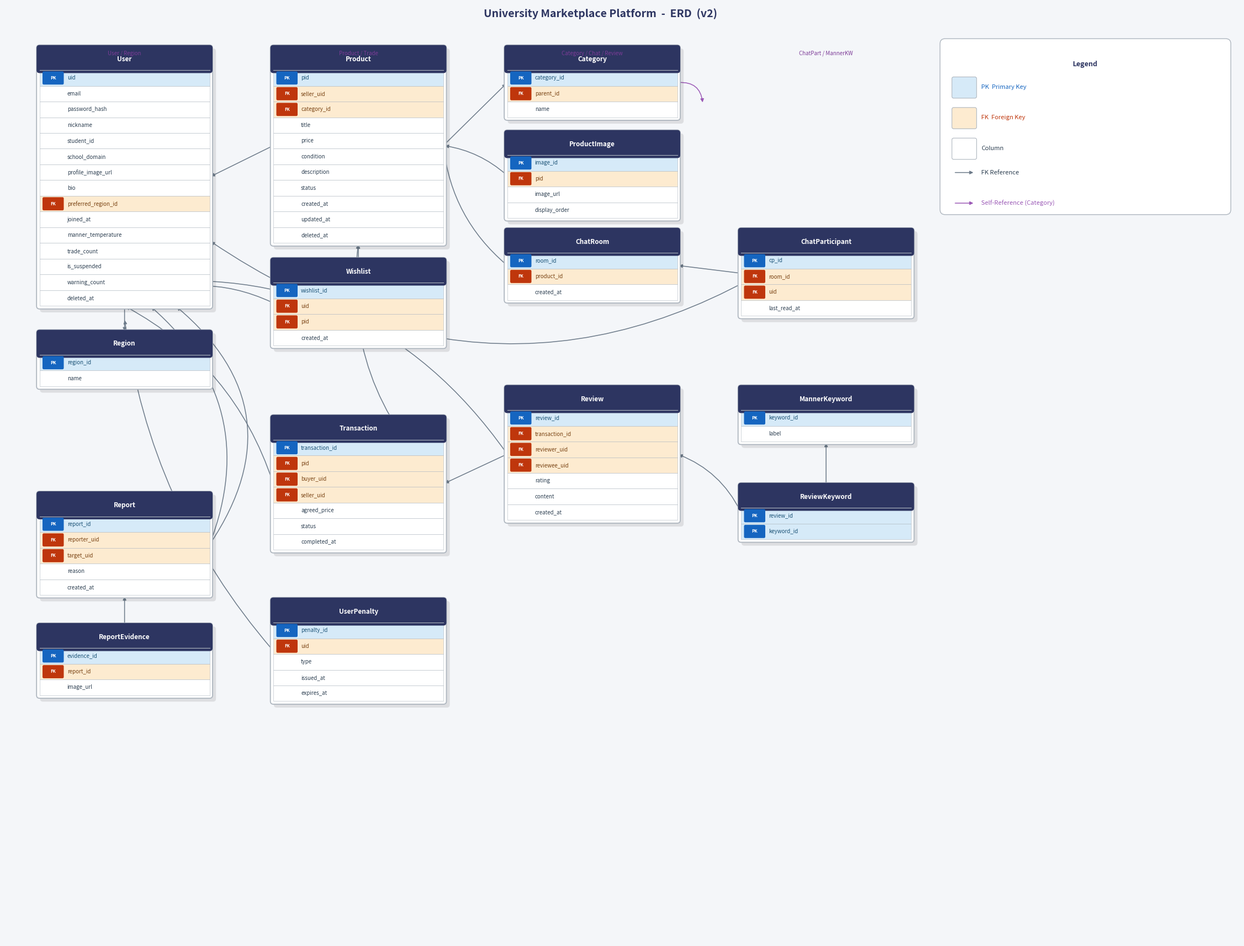

This chart was generated by the following Python code:
"""
대학 중고거래 플랫폼 ERD 생성 스크립트
출력: ERD.jpg
"""
import matplotlib
matplotlib.use('Agg')
import matplotlib.pyplot as plt
import matplotlib.patches as mpatches
from matplotlib.patches import FancyBboxPatch, Rectangle

# Use default font to avoid slow font-cache rebuild on first run
plt.rcParams['axes.unicode_minus'] = False

# ── Design tokens ─────────────────────────────────────────────────────────────
C = {
    'bg':       '#F4F6F9',
    'hdr':      '#2D3561',
    'hdr_fg':   '#FFFFFF',
    'pk_bg':    '#D6EAF8',
    'fk_bg':    '#FDEBD0',
    'row_bg':   '#FFFFFF',
    'border':   '#AEB6BF',
    'pk_badge': '#1565C0',
    'fk_badge': '#BF360C',
    'pk_fg':    '#1A5276',
    'fk_fg':    '#784212',
    'row_fg':   '#2C3E50',
    'line':     '#6C7A89',
    'shadow':   '#00000018',
    'title':    '#2D3561',
    'sect':     '#7D3C98',
}

TW = 4.0    # table width
HH = 0.52   # header height
RH = 0.37   # row height
GAP = 0.5   # column gap


def tbl_h(cols):
    return HH + len(cols) * RH


def draw_table(ax, name, cols, x, y_top):
    """Draw one ERD table. Returns anchor dict."""
    h = tbl_h(cols)

    # Drop shadow
    ax.add_patch(FancyBboxPatch(
        (x + 0.08, y_top - h - 0.08), TW, h,
        boxstyle='round,pad=0.07', fc=C['shadow'], ec='none', zorder=1))

    # Body background
    ax.add_patch(FancyBboxPatch(
        (x, y_top - h), TW, h,
        boxstyle='round,pad=0.07', fc=C['row_bg'], ec=C['border'],
        lw=1.3, zorder=2))

    # Header band
    ax.add_patch(Rectangle(
        (x, y_top - HH), TW, HH,
        fc=C['hdr'], ec='none', zorder=3))
    # Round top corners by layering a rounded box on header
    ax.add_patch(FancyBboxPatch(
        (x, y_top - HH), TW, HH,
        boxstyle='round,pad=0.07', fc=C['hdr'], ec='none', zorder=3,
        clip_on=False))
    ax.text(x + TW / 2, y_top - HH / 2, name,
            ha='center', va='center', color=C['hdr_fg'],
            fontsize=8.5, fontweight='bold', zorder=4)

    # Column rows
    for i, (col, pk, fk) in enumerate(cols):
        ry = y_top - HH - i * RH
        bg = C['pk_bg'] if pk else (C['fk_bg'] if fk else C['row_bg'])
        ax.add_patch(Rectangle(
            (x, ry - RH), TW, RH,
            fc=bg, ec=C['border'], lw=0.4, zorder=2))

        if pk or fk:
            badge_color = C['pk_badge'] if pk else C['fk_badge']
            label = 'PK' if pk else 'FK'
            ax.add_patch(FancyBboxPatch(
                (x + 0.10, ry - RH + 0.06), 0.44, RH - 0.12,
                boxstyle='round,pad=0.03', fc=badge_color, ec='none', zorder=3))
            ax.text(x + 0.32, ry - RH / 2, label,
                    ha='center', va='center', color='white',
                    fontsize=5.5, fontweight='bold', zorder=4)

        fg = C['pk_fg'] if pk else (C['fk_fg'] if fk else C['row_fg'])
        ax.text(x + 0.65, ry - RH / 2, col,
                ha='left', va='center', color=fg, fontsize=7.0, zorder=4)

    # Divider line between header and body
    ax.plot([x, x + TW], [y_top - HH, y_top - HH],
            color=C['border'], lw=0.8, zorder=3)

    return {
        'tm': (x + TW / 2, y_top),
        'bm': (x + TW / 2, y_top - h),
        'lm': (x, y_top - h / 2),
        'rm': (x + TW, y_top - h / 2),
        'lt': (x, y_top),
        'rt': (x + TW, y_top),
    }


def arrow(ax, p1, p2, rad=0.0, color=None, lw=1.1, style='-|>'):
    c = color or C['line']
    ax.annotate('', xy=p2, xytext=p1,
                 arrowprops=dict(
                     arrowstyle=style, color=c, lw=lw,
                     mutation_scale=9,
                     connectionstyle=f'arc3,rad={rad}'),
                 zorder=0)


# ── Figure ────────────────────────────────────────────────────────────────────
FW, FH = 29, 22
fig, ax = plt.subplots(figsize=(FW, FH))
ax.set_xlim(-0.5, FW - 0.5)
ax.set_ylim(-0.5, FH - 0.5)
ax.set_aspect('equal')
ax.axis('off')
fig.patch.set_facecolor(C['bg'])
ax.set_facecolor(C['bg'])

# ── Column X positions ────────────────────────────────────────────────────────
X0, X1, X2, X3 = 0.3, 5.8, 11.3, 16.8

# ── Table definitions (x, y_top, columns) ────────────────────────────────────
TABLES = {
    # ── Col 0 ──────────────────────────────────────────────────────────────
    'User': (X0, 20.5, [
        ('uid',                True,  False),
        ('email',              False, False),
        ('password_hash',      False, False),
        ('nickname',           False, False),
        ('student_id',         False, False),
        ('school_domain',      False, False),
        ('profile_image_url',  False, False),
        ('bio',                False, False),
        ('preferred_region_id',False, True),
        ('joined_at',          False, False),
        ('manner_temperature', False, False),
        ('trade_count',        False, False),
        ('is_suspended',       False, False),
        ('warning_count',      False, False),
        ('deleted_at',         False, False),
    ]),
    'Region': (X0, 13.8, [
        ('region_id', True,  False),
        ('name',      False, False),
    ]),
    'Report': (X0, 10.0, [
        ('report_id',   True,  False),
        ('reporter_uid',False, True),
        ('target_uid',  False, True),
        ('reason',      False, False),
        ('created_at',  False, False),
    ]),
    'ReportEvidence': (X0, 6.9, [
        ('evidence_id', True,  False),
        ('report_id',   False, True),
        ('image_url',   False, False),
    ]),

    # ── Col 1 ──────────────────────────────────────────────────────────────
    'Product': (X1, 20.5, [
        ('pid',         True,  False),
        ('seller_uid',  False, True),
        ('category_id', False, True),
        ('title',       False, False),
        ('price',       False, False),
        ('condition',   False, False),
        ('description', False, False),
        ('status',      False, False),
        ('created_at',  False, False),
        ('updated_at',  False, False),
        ('deleted_at',  False, False),
    ]),
    'Wishlist': (X1, 15.5, [
        ('wishlist_id', True,  False),
        ('uid',         False, True),
        ('pid',         False, True),
        ('created_at',  False, False),
    ]),
    'Transaction': (X1, 11.8, [
        ('transaction_id', True,  False),
        ('pid',            False, True),
        ('buyer_uid',      False, True),
        ('seller_uid',     False, True),
        ('agreed_price',   False, False),
        ('status',         False, False),
        ('completed_at',   False, False),
    ]),
    'UserPenalty': (X1, 7.5, [
        ('penalty_id', True,  False),
        ('uid',        False, True),
        ('type',       False, False),
        ('issued_at',  False, False),
        ('expires_at', False, False),
    ]),

    # ── Col 2 ──────────────────────────────────────────────────────────────
    'Category': (X2, 20.5, [
        ('category_id', True,  False),
        ('parent_id',   False, True),
        ('name',        False, False),
    ]),
    'ProductImage': (X2, 18.5, [
        ('image_id',     True,  False),
        ('pid',          False, True),
        ('image_url',    False, False),
        ('display_order',False, False),
    ]),
    'ChatRoom': (X2, 16.2, [
        ('room_id',    True,  False),
        ('product_id', False, True),
        ('created_at', False, False),
    ]),
    'Review': (X2, 12.5, [
        ('review_id',      True,  False),
        ('transaction_id', False, True),
        ('reviewer_uid',   False, True),
        ('reviewee_uid',   False, True),
        ('rating',         False, False),
        ('content',        False, False),
        ('created_at',     False, False),
    ]),

    # ── Col 3 ──────────────────────────────────────────────────────────────
    'ChatParticipant': (X3, 16.2, [
        ('cp_id',        True,  False),
        ('room_id',      False, True),
        ('uid',          False, True),
        ('last_read_at', False, False),
    ]),
    'MannerKeyword': (X3, 12.5, [
        ('keyword_id', True,  False),
        ('label',      False, False),
    ]),
    'ReviewKeyword': (X3, 10.2, [
        ('review_id',  True, True),
        ('keyword_id', True, True),
    ]),
}

# ── Draw all tables ───────────────────────────────────────────────────────────
A = {}
for name, (x, y, cols) in TABLES.items():
    A[name] = draw_table(ax, name, cols, x, y)

# ── Section labels ────────────────────────────────────────────────────────────
for label, x, y in [
    ('User / Region', X0 + TW / 2, 20.3),
    ('Product / Trade', X1 + TW / 2, 20.3),
    ('Category / Chat / Review', X2 + TW / 2, 20.3),
    ('ChatPart / MannerKW', X3 + TW / 2, 20.3),
]:
    ax.text(x, y, label, ha='center', va='bottom', color=C['sect'],
            fontsize=7, style='italic')

# ── Relationships ─────────────────────────────────────────────────────────────

# ① User → Region (preferred_region_id)
arrow(ax, A['User']['bm'], A['Region']['tm'])

# ② Product → User (seller_uid)
arrow(ax, A['Product']['lm'], A['User']['rm'])

# ③ Product → Category (category_id)
arrow(ax, A['Product']['rm'], A['Category']['lm'])

# ③-b Category self-reference (parent_id) — small loop arrow on Category
arrow(ax, A['Category']['rm'],
      (A['Category']['rm'][0] + 0.6, A['Category']['rm'][1] - 0.5),
      rad=-0.5, color='#9B59B6')

# ④ ProductImage → Product (pid)
arrow(ax, A['ProductImage']['lm'], A['Product']['rm'], rad=0.15)

# ⑤ Wishlist → Product (pid)
arrow(ax, A['Wishlist']['tm'], A['Product']['bm'])

# ⑥ Wishlist → User (uid) — curved left
arrow(ax, A['Wishlist']['lm'], A['User']['bm'], rad=0.25)

# ⑦ ChatRoom → Product (product_id) — left + upward
arrow(ax, A['ChatRoom']['lm'], A['Product']['rm'], rad=-0.2)

# ⑧ ChatParticipant → ChatRoom (room_id)
arrow(ax, A['ChatParticipant']['lm'], A['ChatRoom']['rm'])

# ⑨ ChatParticipant → User (uid) — long arc across top
arrow(ax, A['ChatParticipant']['tm'],
      (A['User']['rm'][0], A['User']['rm'][1] - 1.5),
      rad=-0.35)

# ⑩ Transaction → Product (pid) — route via right side to avoid Wishlist
arrow(ax, A['Transaction']['rm'], A['Product']['bm'], rad=-0.25)

# ⑪ Transaction → User (buyer_uid / seller_uid)
arrow(ax, A['Transaction']['lm'], A['User']['bm'], rad=0.2)

# ⑫ Review → Transaction (transaction_id)
arrow(ax, A['Review']['lm'], A['Transaction']['rm'])

# ⑬ Review → User (reviewer_uid / reviewee_uid) — arc
arrow(ax, A['Review']['lm'],
      (A['User']['bm'][0], A['User']['bm'][1] + 0.5),
      rad=0.3)

# ⑭ ReviewKeyword → Review (review_id)
arrow(ax, A['ReviewKeyword']['lm'], A['Review']['rm'], rad=0.2)

# ⑮ ReviewKeyword → MannerKeyword (keyword_id)
arrow(ax, A['ReviewKeyword']['tm'], A['MannerKeyword']['bm'])

# ⑯ Report → User (target_uid) — right-arc to bypass Region
arrow(ax, A['Report']['rm'],
      (A['User']['bm'][0] + 0.6, A['User']['bm'][1]),
      rad=0.35)

# ⑯-b Report → User (reporter_uid) — slightly different arc
arrow(ax, A['Report']['rm'],
      (A['User']['bm'][0] + 1.2, A['User']['bm'][1]),
      rad=0.45)

# ⑰ ReportEvidence → Report (report_id)
arrow(ax, A['ReportEvidence']['tm'], A['Report']['bm'])

# ⑱ UserPenalty → User (uid) — left arc
arrow(ax, A['UserPenalty']['lm'],
      (A['User']['bm'][0], A['User']['bm'][1] - 0.3),
      rad=-0.15)

# ── Title ─────────────────────────────────────────────────────────────────────
ax.text(13.5, 21.3, 'University Marketplace Platform  -  ERD  (v2)',
        ha='center', va='center', color=C['title'],
        fontsize=14, fontweight='bold')

# ── Legend ────────────────────────────────────────────────────────────────────
lx, ly = 21.8, 20.3
ax.add_patch(FancyBboxPatch(
    (lx - 0.2, ly - 3.6), 6.6, 3.9,
    boxstyle='round,pad=0.12',
    fc='#FFFFFF', ec=C['border'], lw=1.0, zorder=5))

ax.text(lx + 3.1, ly - 0.1, 'Legend', ha='center', va='top',
        color=C['title'], fontsize=9, fontweight='bold', zorder=6)

legend_items = [
    (C['pk_bg'], C['pk_badge'], 'PK  Primary Key'),
    (C['fk_bg'], C['fk_badge'], 'FK  Foreign Key'),
    (C['row_bg'], C['row_fg'],  'Column'),
]
for i, (bg, fg, text) in enumerate(legend_items):
    iy = ly - 0.72 * (i + 1)
    ax.add_patch(FancyBboxPatch(
        (lx, iy - 0.22), 0.5, 0.42,
        boxstyle='round,pad=0.04',
        fc=bg, ec=C['border'], lw=0.8, zorder=6))
    ax.text(lx + 0.65, iy, text,
            ha='left', va='center', color=fg, fontsize=8, zorder=6)

# Arrow legend — FK reference
ay = ly - 0.72 * (len(legend_items) + 1) + 0.15
ax.annotate('', xy=(lx + 0.5, ay), xytext=(lx, ay),
            arrowprops=dict(arrowstyle='-|>', color=C['line'],
                            lw=1.1, mutation_scale=9), zorder=6)
ax.text(lx + 0.65, ay, 'FK Reference',
        ha='left', va='center', color=C['row_fg'], fontsize=8, zorder=6)

# Arrow legend — self-reference
ay2 = ay - 0.72
ax.annotate('', xy=(lx + 0.5, ay2), xytext=(lx, ay2),
            arrowprops=dict(arrowstyle='-|>', color='#9B59B6',
                            lw=1.1, mutation_scale=9), zorder=6)
ax.text(lx + 0.65, ay2, 'Self-Reference (Category)',
        ha='left', va='center', color='#9B59B6', fontsize=8, zorder=6)

# ── Save ──────────────────────────────────────────────────────────────────────
out = 'ERD.jpg'
plt.savefig(out, dpi=160, bbox_inches='tight',
            facecolor=C['bg'], edgecolor='none',
            pil_kwargs={'quality': 95})
plt.close()
print(f'[OK] {out} saved.')
